Run: headless pygame with SDL's dummy video driver; simulated clock (each Clock.tick advances the game by its frame time, no real sleeping); random seed 0; keys injected as events and as key.get_pressed() state; no mouse input.
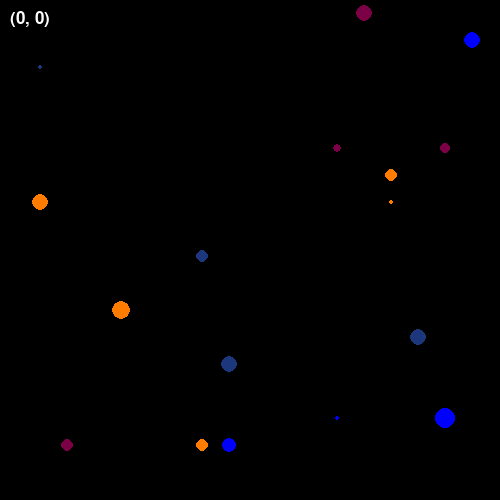
Frame 1 of 4 · flips 1–60 · no input
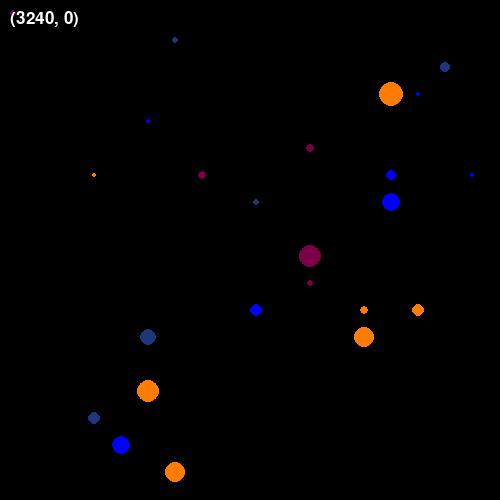
Frame 2 of 4 · flips 61–180 · tapped SPACE, RETURN · held RIGHT (→), D
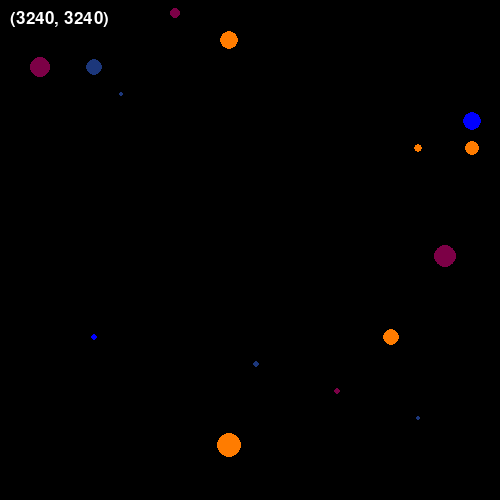
Frame 3 of 4 · flips 181–300 · held DOWN (↓), S
Frame 4 of 4 · flips 301–420 · held LEFT (←), A, UP (↑), W · screen same as frame 1, image omitted

The pygame program that drew these frames:

from pygame.locals import *
import pygame
import random
from math import floor
import time
import sys

pygame.font.init()
WIN_WIDTH = 500
WIN_HEIGHT = 500
WHITE = (255, 255, 255)
BLACK = (0,0,0)
NUM_SECTORS = 18
BLUE=(0,0,255)
COORD_FONT = pygame.font.SysFont("comicsans", 25)
sector_width = int(WIN_WIDTH / NUM_SECTORS)
sector_height = int(WIN_HEIGHT / NUM_SECTORS)
color_arr = [(255, 0, 0), (28, 55, 123), (0, 0, 255), (255, 124, 0), (124, 0, 70), (23, 64, 83)]

win = pygame.display.set_mode((WIN_WIDTH, WIN_HEIGHT))
win.fill(BLACK)

pygame.draw.rect(win,BLUE,(200,150,1,1))
offset = [0,0]

global nLehmer

def lehmer(nLehmer = 0):
	nLehmer += 0xe120fc15
	temp = nLehmer * 0x4a39b70d
	m1 = (temp >> 32) ^ temp
	temp = m1 * 0x12fad5c9
	m2 = (temp >> 32) ^ temp
	return m2	

def randomInt(min, max, seed):
	return lehmer(seed) % (max - min) + min


def star_exists(x, y, win_x, win_y):
	seed = (x & 0xFFFF) << 16 | (y & 0xFFFF)

	star_exists = randomInt(0, 15, seed) == 1

	if not star_exists:
		return None


	pygame.draw.circle(win, color_arr[randomInt(1, len(color_arr) - 1, seed)], (win_x + int(sector_width / 2), win_y +   int(sector_height / 2)), randomInt(int(sector_width * .1), floor(sector_width / 2), seed))

	

def draw_static():
	random.seed(1000)

	keys=pygame.key.get_pressed()
	if keys[K_RIGHT]:
		offset[0] += 1
	if keys[K_LEFT]:
		offset[0] -= 1
	if keys[K_UP]:
		offset[1] -= 1
	if keys[K_DOWN]:
		offset[1] += 1

	mouse_x = 0 
	mouse_y = 0
	for i in range(NUM_SECTORS):
		for j in range(NUM_SECTORS):

			mouse_x = i * sector_width
			mouse_y = j * sector_height

			y = (i+offset[0]) * sector_width
			x = (j+offset[1]) * sector_height

			
			star_exists(x,y, mouse_x, mouse_y)
			if i == 0 and j == 0:
				cord_text = COORD_FONT.render("({}, {})".format(y, x), 1, (255, 255, 255))
				win.blit(cord_text, (10, 10))
		





while True:
	win.fill(BLACK)
	for event in pygame.event.get():
	    if event.type==QUIT:
	        pygame.quit()
	        sys.exit()
	draw_static()
	pygame.display.update()
	time.sleep(.01)
